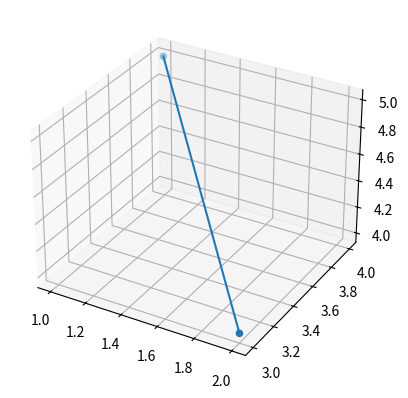

Recreate this plot in Python.
import matplotlib.pyplot as plt
import json
import numpy as np
from mpl_toolkits.mplot3d import Axes3D


def visualize3d(x, y, z, edges):
    fig = plt.figure()
    ax = fig.add_subplot(111, projection='3d')
    ax.scatter(x, y, z)
    line_x = []
    line_y = []
    line_z = []
    for edge in edges:
        src, dst = edge
        line_x.append(x[src])
        line_y.append(y[src])
        line_z.append(z[src])
    ax.plot(line_x, line_y, line_z)
    plt.show()


def visualize2d(x, y, edges):
    plt.scatter(x, y)
    # plt.plot(x, y)
    line_x = []
    line_y = []
    for edge in edges:
        src, dst = edge
        line_x.append(x[src])
        line_y.append(y[src])
    plt.plot(line_x, line_y)
    plt.show()


def visualize(path='result.json'):
    with open(path, 'r') as f:
        data = json.load(f)

    pos = data['nodes']
    pos = np.array(pos)
    edges = data['edges']
    dim = pos.shape[1]
    if dim == 2:
        visualize2d(pos[:, 0], pos[:, 1], edges)
    elif dim == 3:
        visualize3d(pos[:, 0], pos[:, 1], pos[:, 2], edges)


if __name__ == '__main__':
    fig = plt.figure()
    ax = fig.add_subplot(111, projection='3d')
    ax.scatter([1, 2], [4, 3], [5, 4])
    ax.plot([1, 2], [4, 3], [5, 4])
    plt.show()
